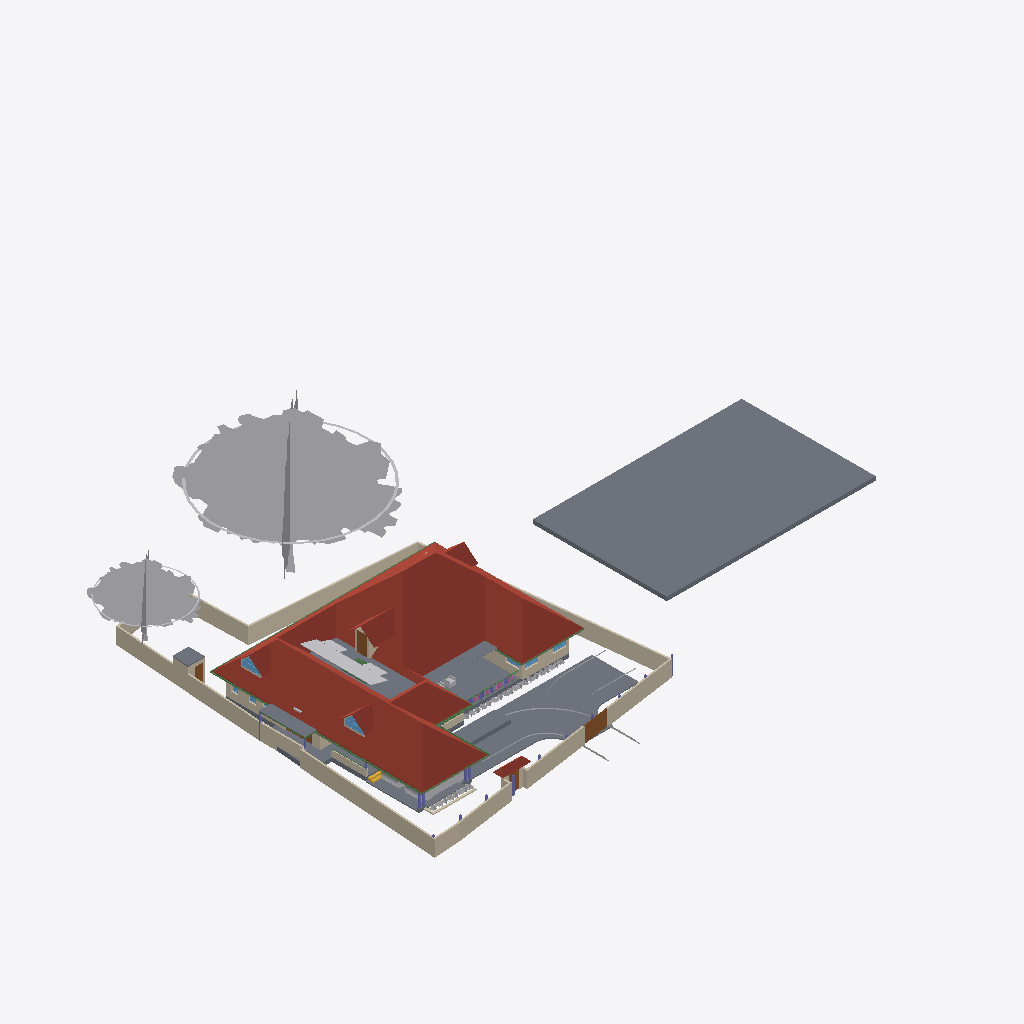
Isometric view of an IFC building model (IFC-SPF (STEP), schema IFC4X3, length unit metre), seen from the south-west, elements coloured by IFC class: 31 walls (beige), 30 other elements (light grey), 15 slabs (grey), 12 beams (green), 6 roofs (red-brown), 6 windows (light blue), 6 columns (violet), 5 doors (brown), 1 stair flight (yellow).
Extent 61.5 m × 45.0 m × 17.5 m (x, y, z). Storeys (5): 00 at 0.00 m; GF at 0.45 m; GF Lintel at 2.55 m; FF at 3.45 m; FFtop at 5.70 m. Elements (506): 115 IfcBeam, 95 IfcWall, 63 IfcFurniture, 55 IfcColumn, 32 IfcWindow, 29 IfcGeographicElement, 27 IfcDoor, 16 IfcSanitaryTerminal, 16 IfcSlab, 13 IfcFurnishingElement, 10 IfcSolarDevice, 7 IfcUnitaryEquipment.

HEADER;
FILE_DESCRIPTION(('ViewDefinition[DesignTransferView]'),'2;1');
FILE_NAME('Sreekesh.ifc','2025-03-28T19:07:38+05:30',(),(),'IfcOpenShell 0.8.2-alpha250320','Bonsai 0.8.2-alpha250320-2a2bfea','Nobody');
FILE_SCHEMA(('IFC4X3'));
ENDSEC;
DATA;
#1=IFCPROJECT('0aPvmvJuf5owphcfiKWAsN',$,'My Project',$,$,$,$,(#14,#26),#9);
#30=IFCSITE('3jTVXq97zE2OZTfzZH9iYT',$,'My Site',$,$,#53,$,$,$,$,$,$,$,$);
#211744=IFCSITE('2pH2ecD1v9bgK8psTEcl$_',$,'Site',$,$,#211760,#211754,$,$,$,$,$,$,$);
#36=IFCBUILDING('3Bt1MypEf4fuqFfshm9kTs',$,'My Building',$,$,#59,$,$,$,$,$,$);
#42=IFCBUILDINGSTOREY('3Yt8GBe1vE1Byt_$JKaQnQ',$,'GF',$,$,#7313,$,$,$,$);
#8023=IFCBUILDINGSTOREY('3LNq90aff4Xhn4xfthWyFx',$,'00',$,$,#8039,$,$,$,$);
#71986=IFCBUILDINGSTOREY('1ZF$IMkzjA5efl8XVVA8ry',$,'FFtop',$,$,#72046,$,$,$,$);
#72129=IFCBUILDINGSTOREY('1Nt2vvvNTB5u0X$NIke4ti',$,'GF Lintel',$,$,#280967,$,$,$,$);
#83382=IFCBUILDINGSTOREY('2do7yjy$r1eOSN7_GxsK9f',$,'FF',$,$,#83409,$,$,$,$);
#286154=IFCROOF('2YQzS8qNnFqRTnIlyQr$6O',$,'Roof',$,$,#286244,#286162,$,.HIP_ROOF.);
#206473=IFCSLAB('28ziTpLeTAb96H10W54SOf',$,'Perimeter',$,$,#206717,#206494,$,$);
#158109=IFCGEOGRAPHICELEMENT('1ICn9VC11DLu$jSeyjW6na',$,'GeographicElement',$,$,#159277,#158141,$,$);
#116871=IFCSLAB('1D4i_90s56vAIuoe4hq8Xo',$,'Slab',$,$,#189037,#116882,$,$);
#158156=IFCGEOGRAPHICELEMENT('2JlHSkVhjCZPlJyc1W8A6K',$,'GeographicElement',$,$,#159282,#158188,$,$);
#65997=IFCWALL('1DC2$ngnnDR8Q9h6mAR0js',$,'Wall',$,$,#211743,#66003,$,$);
#285749=IFCWALL('23M4dZECv7RPP4RWKkyrhY',$,'Wall.082',$,$,#286025,#285760,$,$);
#222195=IFCWALL('2ixJvC9dH599amejUM2w6G',$,'Wall',$,$,#222383,#222215,$,$);
#66022=IFCWALL('2FUeR5sFb9uwjJGdeVWABU',$,'Wall',$,$,#212658,#66028,$,$);
#189205=IFCSLAB('09UGVQSjzDW8naYIH8uxmw',$,'Slab',$,$,#189206,#189226,$,$);
#226167=IFCWALL('1JVywoPUH41xuuLQv_Mf23',$,'Wall.082',$,$,#226244,#226178,$,$);
#5763=IFCSLAB('2k1_QIQ_vEheGYBKPFgtqG',$,'Slab',$,$,#124111,#5774,$,$);
#65878=IFCWALL('1RxXXtAKb3$uqm3spal5Ab',$,'Wall.049',$,$,#212025,#65884,$,$);
#110356=IFCWALL('3Jc2L501zCIf2lBfrewdbK',$,'Wall',$,$,#212616,#110367,$,$);
#65972=IFCWALL('1ECWXgbZrERf$r6Mue6DMZ',$,'Wall',$,$,#211905,#65978,$,$);
#283837=IFCSLAB('1kJTeOZR578gFuIHGSuRFs',$,'Slab',$,$,#284580,#283858,$,$);
#106476=IFCSLAB('3SWoLdiHLDExF96lrfPbJY',$,'Slab',$,$,#280977,#106487,$,$);
#219358=IFCROOF('2NvTBbesP9PgYEhMlxRBaG',$,'Roof',$,$,#219414,#219392,$,.GABLE_ROOF.);
#189038=IFCSLAB('2JYu6QrLL0QvzbDq4KPxbf',$,'Slab',$,$,#189091,#189049,$,$);
#207356=IFCSLAB('1ZbEzhyuvFNwJ$utOrumVn',$,'Slab',$,$,#284604,#207377,$,$);
#285691=IFCWALL('3FXX66X1H7gQUhINB1ZqHj',$,'Wall.082',$,$,#285831,#285702,$,$);
#106448=IFCSLAB('1GhnzeWbD1FR$mVw6S$mla',$,'Slab',$,$,#280972,#106464,$,$);
#2872=IFCWALL('0VICnwrYLCM9IhHcjSiD9g',$,'Wall',$,$,#288596,#2879,$,$);
#3151=IFCWALL('2frHB1bR9FtP23RXamn7Ko',$,'Wall',$,$,#206649,#3162,$,$);
#219503=IFCSLAB('19PsiRezf6fweNauUqnDgm',$,'Slab',$,$,#219504,#219524,$,$);
#109955=IFCWALL('0m53cJKujAOwiy8OxGf4Uf',$,'Wall',$,$,#212433,#109966,$,$);
#218560=IFCROOF('2C1nQ2OAXBdxxnXR0n9JKC',$,'Roof',$,$,#218716,#218594,$,.GABLE_ROOF.);
#217997=IFCROOF('2hcpXsHbj3E8lTGOwf_Twb',$,'Roof',$,$,#288053,#218003,$,.GABLE_ROOF.);
#116735=IFCDOOR('1dZUIR_mr60wAZddeiCYTI',$,'Door',$,$,#281598,#116767,$,1.79999995231628,3.0,$,$,$);
#146729=IFCVEHICLE('0zRPRsukT96P6cuFPGiKs1',$,'Vehicle',$,$,#189086,#146742,$,$);
#218717=IFCROOF('1hzKHTNaL00O8K0DSnXvur',$,'Roof',$,$,#218864,#218751,$,.GABLE_ROOF.);
#117253=IFCWALL('2NQIKohcDAsQMbNSTdACJd',$,'Wall.049',$,$,#212331,#117264,$,$);
#3520=IFCWALL('1kfIyPN_b4JPSDED46DDvv',$,'Wall',$,$,#206687,#3526,$,$);
#110251=IFCROOF('2Ww7svPQzEgA_fCzhmYus_',$,'Roof',$,$,#247185,#110283,$,.HIP_ROOF.);
#117585=IFCSLAB('00nkzVGuT6heoHGHN6WRGv',$,'Slab',$,$,#280982,#117596,$,$);
#4965=IFCSLAB('05XQefoFT1EQ6Gbva0q3wM',$,'Slab',$,$,#123274,#4980,$,$);
#72992=IFCWALL('0nKeLZCI54WeIG0cLfl1fW',$,'Wall',$,$,#282147,#73003,$,$);
#206723=IFCBUILDINGELEMENTPROXY('2K1LMOkm11dBWSaNfDUHsX',$,'BuildingElementProxy',$,$,#207458,#206736,$,$);
#287627=IFCBEAM('0CBrXPli9CuuYJqAxGAoT2',$,'Beam',$,$,#287835,#287638,$,$);
#101624=IFCBEAM('38yYLt849AL9vMzuf_qlJY',$,'Beam',$,$,#284555,#101635,$,$);
#146896=IFCDOOR('233Y4LKh93tgjzr0JDxIFw',$,'Door',$,$,#147045,#146970,$,2.09999990463257,1.20000004768372,$,$,$);
#189522=IFCBUILDINGELEMENTPROXY('2fyH_FbBX1$e0RliKTBWRO',$,'BuildingElementProxy',$,$,#205917,#189554,$,$);
#217978=IFCWINDOW('2es1BZXK942Q_zsdgNYlcV',$,'Window',$,$,#288063,#217991,$,$,$,$,$,$);
#218541=IFCWINDOW('21qcPfDRT2hPC8Z6tF6XzK',$,'Window',$,$,#218697,#218554,$,$,$,$,$,$);
#70155=IFCVEHICLE('3fs_92XJnE9xh12t4cEAUA',$,'Vehicle',$,$,#189081,#70187,$,$);
#106524=IFCSOLARDEVICE('3S6vjv$5jE1uGxlQ_RICMy',$,'SolarDevice',$,$,#120309,#106556,$,$);
#116971=IFCWALL('08FBn4OWj7ogBqhIhITLuq',$,'Wall.049',$,$,#212683,#116982,$,$);
#106561=IFCSOLARDEVICE('2N7C3uFTr0ovBcfJ26O6Lk',$,'SolarDevice',$,$,#120314,#106578,$,$);
#106913=IFCSOLARDEVICE('3N6FBuwFX6eRZQfWUTehiA',$,'SolarDevice',$,$,#120354,#106930,$,$);
#106615=IFCSOLARDEVICE('0CbIHREHr2w9gh5lx0_n0D',$,'SolarDevice',$,$,#120329,#106632,$,$);
#106597=IFCSOLARDEVICE('1JeFrLyoz5IhCtXWc_EtwE',$,'SolarDevice',$,$,#120324,#106614,$,$);
#106633=IFCSOLARDEVICE('3nYAYQFdT0Hu3774nkbnMA',$,'SolarDevice',$,$,#120334,#106650,$,$);
#106651=IFCSOLARDEVICE('3GkHrXcpz9luFJaFckT4XJ',$,'SolarDevice',$,$,#120339,#106668,$,$);
#106895=IFCSOLARDEVICE('3hGn0pNNz3NwRu5qnQ1KkQ',$,'SolarDevice',$,$,#120349,#106912,$,$);
#101757=IFCWALL('3Re5U6AfH5hRjhCU8HzlUQ',$,'Wall',$,$,#149415,#101777,$,$);
#106579=IFCSOLARDEVICE('1xWH0eIEnB$BgsSW0yRufF',$,'SolarDevice',$,$,#120319,#106596,$,$);
#106669=IFCSOLARDEVICE('3CH4PS5oz4_xvHOpIILxvJ',$,'SolarDevice',$,$,#120344,#106686,$,$);
#287592=IFCBEAM('35uj72bWH5VeeE5oLL9s_t',$,'Beam',$,$,#287781,#287603,$,$);
#110674=IFCWALL('1a_hfYQo5DRgtEum677ZGl',$,'Wall',$,$,#222456,#110685,$,$);
#111126=IFCWALL('11fiDOfq54uheWI4ur$p_M',$,'Wall',$,$,#222358,#111137,$,$);
#117669=IFCDOOR('1Oy85YKxL61PqzyfMMUgcU',$,'Door',$,$,#212869,#117700,$,2.09999990463257,1.0,$,$,$);
#65947=IFCWALL('08s$eE7qfC1vtHJbeTdsNK',$,'Wall',$,$,#211965,#65953,$,$);
#35844=IFCFURNITURE('18HlnwBc9DnAvKFnG7c4d9',$,'Furniture',$,$,#147555,#147232,$,$);
#102232=IFCWALL('3BbLnMq0r7ivvaULYjF4Vv',$,'Wall',$,$,#124166,#102243,$,$);
#111729=IFCBEAM('1SW1UMPTn6IukCzEsXMMce',$,'Beam',$,$,#283917,#111740,$,$);
#101518=IFCBEAM('3jI7cp3YfEpe0vqGUIgXwj',$,'Beam',$,$,#284004,#101530,$,$);
#111610=IFCDOOR('0JnVCEbZ93QxaghwOdNV45',$,'Door',$,$,#222491,#111641,$,2.09999990463257,1.20000004768372,$,$,$);
#4009=IFCWALL('2lHSG51rHEfeNsY_Rnf304',$,'Wall',$,$,#120415,#4020,$,$);
#101546=IFCBEAM('2yIyVaMgz8tR0CuDvbao9K',$,'Beam',$,$,#283950,#101557,$,$);
#41688=IFCSTAIRFLIGHT('0VcD2gJAfBIuw$lMxDzKKO',$,'StairFlight',$,$,#283276,#118718,$,2,1,0.150000005960464,0.25,.STRAIGHT.);
#206070=IFCBEAM('02028txQrArOf6QyRmi8S_',$,'Beam',$,$,#284565,#206081,$,$);
#282729=IFCWALL('0L3wrSYBnA$xcRhMJRWK$N',$,'Wall',$,$,#282839,#282740,$,$);
#110898=IFCWALL('1K4878DyjBfAhCF5jh34Xt',$,'Wall',$,$,#222419,#110909,$,$);
#102201=IFCWALL('1d8KAB1ef84Bs8SUdT2bKV',$,'Wall',$,$,#124161,#102212,$,$);
#26789=IFCDOOR('3HF$fS8tX7kw4y81dHWRkr',$,'Door',$,$,#148981,#26820,$,$,$,$,$,$);
#205676=IFCCOLUMN('1m4pG2hEHCIgNI$XnNio$y',$,'Column',$,$,#218414,#205691,$,$);
#99476=IFCWINDOW('0bWf0UbSH5vA18P2wXez2A',$,'Window',$,$,#219252,#99508,$,1.29999995231628,1.54999995231628,$,.DOUBLE_PANEL_VERTICAL.,$);
#49227=IFCBEAM('2GaElzDELAMf9uZ0HgoOwe',$,'Beam',$,$,#213055,#49238,$,$);
#111907=IFCBEAM('2ZH4G$MC58XAtNQkoO$cFt',$,'Beam',$,$,#284560,#111918,$,$);
#24945=IFCWINDOW('0pIOr8Fwn768Q5gngNrD$h',$,'Window',$,$,#219267,#99803,$,1.29999995231628,1.54999995231628,$,.DOUBLE_PANEL_VERTICAL.,$);
#218617=IFCWALL('2zv4ghPnDAPgdIxPnPiR4q',$,'Wall',$,$,#218773,#218679,$,$);
#93900=IFCBEAM('0gdpNefCnB7wAvxTxiZvHd',$,'Beam',$,$,#285184,#93911,$,$);
#218021=IFCWALL('3yV351ooDEvBJLsBU3nobT',$,'Wall',$,$,#288058,#218083,$,$);
#29270=IFCWINDOW('3GxmHADO1DPPnexShW0xza',$,'Window',$,$,#206697,#99898,$,1.29999995231628,1.54999995231628,$,$,$);
#218367=IFCCOLUMN('2J15yxlZbFcuSUex6Gwy6L',$,'Column',$,$,#283271,#218378,$,$);
#72848=IFCWALL('2qzh75b3r6CuQdi0PydTsC',$,'Wall',$,$,#283219,#72859,$,$);
#226380=IFCCOLUMN('1sDYwOA5r3nwjHRU7tM1Mo',$,'Column',$,$,#286137,#226391,$,$);
#207391=IFCSLAB('2HygkmTKj9dgfxN0EnOqfB',$,'Slab',$,$,#207392,#207412,$,$);
#195333=IFCCOLUMN('2qNLTIfCf3AfSpateaCGBv',$,'Column',$,$,#283256,#195345,$,$);
#218344=IFCCOLUMN('0DL1qb0NzDGOcKawr5L0aU',$,'Column',$,$,#283266,#218355,$,$);
#107612=IFCWALL('1wbyz7uCHF0uVxGjaI6PCG',$,'Wall',$,$,#149405,#107632,$,$);
#218286=IFCCOLUMN('0x_HSsKZL2AOgEtS2rz$91',$,'Column',$,$,#283261,#218297,$,$);
#90359=IFCWALL('3p_Mlr$7n7WPwtZxEevqS4',$,'Wall',$,$,#206542,#90370,$,$);
#96530=IFCBEAM('074gpqyLr9$vd9aSHSci_M',$,'Beam',$,$,#149012,#96541,$,$);
#107142=IFCSLAB('2X2MSE$PfAlPCABr99DsiG',$,'Slab',$,$,#149395,#107153,$,$);
#62691=IFCBEAM('2HYqb8m_D6hOo_AqtMucHB',$,'Beam',$,$,#123621,#62702,$,$);
#158674=IFCGEOGRAPHICELEMENT('2ncbrfTWL1FhYXUtb7zyMb',$,'GeographicElement',$,$,#158786,#158687,$,$);
#107115=IFCSLAB('2WfKfjDrX2bAvlVSkqt8hs',$,'Slab',$,$,#149390,#107130,$,$);
#158335=IFCGEOGRAPHICELEMENT('2rAZsbigf3DexzsyAK1DMw',$,'GeographicElement',$,$,#158428,#158348,$,$);
#158403=IFCGEOGRAPHICELEMENT('0CHZzWMcn6XAV70neXdBsp',$,'GeographicElement',$,$,#158480,#158416,$,$);
#206375=IFCGEOGRAPHICELEMENT('21glBAMDX0EOds7dh0WQ5y',$,'GeographicElement',$,$,#206462,#206388,$,$);
#282148=IFCWALL('1_oz2bIJv9UhxMZAVxslvN',$,'Wall',$,$,#282281,#282159,$,$);
#158606=IFCGEOGRAPHICELEMENT('3unfgnsWL0CAbIWjJNXw$6',$,'GeographicElement',$,$,#158771,#158619,$,$);
#158721=IFCGEOGRAPHICELEMENT('2KMjkbIYP2pOnFB6K366_N',$,'GeographicElement',$,$,#158796,#158734,$,$);
#206354=IFCGEOGRAPHICELEMENT('0M22UBg552Nxtp84xxqgy5',$,'GeographicElement',$,$,#206457,#206367,$,$);
#63664=IFCWINDOW('3mwfxbXqnC5uKj5wGp4jau',$,'Window',$,$,#151741,#120088,$,$,$,$,$,$);
#158309=IFCGEOGRAPHICELEMENT('15bAT6T_X2zhO2m5OA8hk5',$,'GeographicElement',$,$,#158381,#158322,$,$);
#158382=IFCGEOGRAPHICELEMENT('39jJZxIL53jvhs8$Y8PfHO',$,'GeographicElement',$,$,#158532,#158395,$,$);
#158455=IFCGEOGRAPHICELEMENT('2g086Z5DjFhwc2a8hXj0xy',$,'GeographicElement',$,$,#158652,#158468,$,$);
#158559=IFCGEOGRAPHICELEMENT('0y6_Xeo7HFPuXrDnKm$2Do',$,'GeographicElement',$,$,#158761,#158572,$,$);
#158627=IFCGEOGRAPHICELEMENT('0QVobi_xf1LBhVYAwHHwl3',$,'GeographicElement',$,$,#158776,#158640,$,$);
#206291=IFCGEOGRAPHICELEMENT('23m_b3tdTEEw$xJ2xNekzG',$,'GeographicElement',$,$,#206442,#206304,$,$);
ENDSEC;
